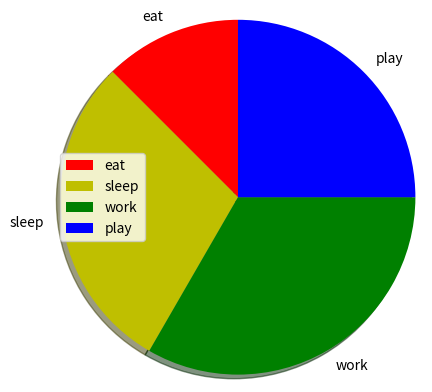

This chart was generated by the following Python code:
import matplotlib.pyplot as plt

# گروه ها
activities = ['eat', 'sleep', 'work', 'play']

# سهم هر گروه به ترتیب
slices = [3, 7, 8, 6]

# رنگ مورد استفاده برای هر گروه
colors = ['r', 'y', 'g', 'b']

# ترسیم نودار دایره ای
plt.pie(slices, labels=activities, colors=colors,
        startangle=90, shadow=True, radius=1.2)

# plotting legend
plt.legend()

# showing the plot
plt.show()

